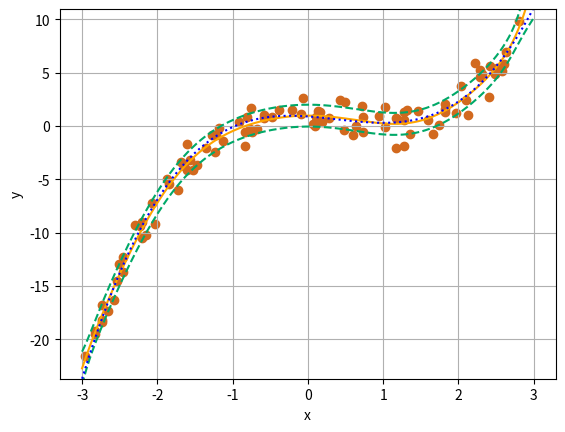

Write the Python code that produced this figure.
# ch3.5 線形回帰の例

#%%

# 利用ライブラリ
import numpy as np
import matplotlib.pyplot as plt


# ch3.5.1 モデルの構築

#%%

# xのベクトル作成関数を定義
def x_vector(x_smp_n, M):
    x_mn = np.zeros(shape=(M, len(x_smp_n)))
    for m in range(M):
        x_mn[m, :] = np.power(x_smp_n, m)
    return x_mn

#%%

# 観測モデルのパラメータを指定
M_truth = 4
sigma = 1.0
lmd = 1.0 / sigma**2
w_m = np.random.choice(
    np.arange(-1.0, 1.0, step=0.1), size=M_truth, replace=True
).reshape([M_truth, -1])

#%%

# 作図用のx軸の値
x_line = np.arange(-3.0, 3.0, step=0.01)
y_line = np.dot(w_m.T, x_vector(x_line, M_truth)).flatten()

# ノイズを含まない観測モデルを作図
plt.plot(x_line, y_line)
plt.title('Observation Model', fontsize=20)
plt.xlabel('x')
plt.ylabel('y')
plt.grid()
plt.show()

#%%

# データをサンプリング
N = 50
x_smp_n = np.random.choice(
    np.arange(min(x_line), max(x_line), step=0.01), size=N, replace=True
)
y_1n = np.dot(w_m.T, x_vector(x_smp_n, M_truth))
y_1n += np.random.normal(loc=0.0, scale=1 / lmd, size=N) # ノイズ成分

#%%

# 観測データの散布図を作成
plt.scatter(x_smp_n, y_1n) # 観測データ
plt.plot(x_line, y_line) # 観測モデル
plt.title('Observation Model', fontsize=20)
plt.xlabel('x')
plt.ylabel('y')
plt.grid()
plt.show()

#%%

# 事前分布のパラメータを指定
M = 4
m_m = np.zeros((M, 1))
sigma_mm = np.identity(M)
lambda_mm = np.linalg.inv(sigma_mm**2)

# xのベクトル作成
x_mn = x_vector(x_smp_n, M)

#%%

# サンプリング数を指定
smp_size = 5

# 事前分布からwをサンプリング
x_mline = x_vector(x_line, M)
smp_model_arr = np.empty((smp_size, len(x_line)))
for i in range(smp_size):
    # wをサンプリング
    smp_w_m = np.random.multivariate_normal(
        mean=m_m.flatten(), cov=np.linalg.inv(lambda_mm), size=1
    ).reshape(M, -1)
    
    # 出力値を計算
    tmp_y_line = np.dot(smp_w_m.T, x_mline).flatten()
    smp_model_arr[i] = tmp_y_line.copy()

# 事前分布からサンプリングしたモデルを作図
for i in range(smp_size):
    plt.plot(x_line, smp_model_arr[i], label=str(i+1)) # 事前分布からサンプリングしたwによるモデル
plt.title('Sampling from Piror Distribution', fontsize=20)
plt.xlabel('x')
plt.ylabel('y')
plt.grid()
plt.show()

#%%

# 事後分布のパラメータを計算
lambda_hat_mm = lmd * np.dot(x_mn, x_mn.T) + lambda_mm
tmp_m_m = lmd * np.dot(x_mn, y_1n.T)
tmp_m_m += np.dot(lambda_mm, m_m)
m_hat_m = np.dot(np.linalg.inv(lambda_hat_mm), tmp_m_m)

#%%

# 事後分布からwをサンプリング
x_mline = x_vector(x_line, M)
smp_model_arr = np.empty((smp_size, len(x_line)))
for i in range(smp_size):
    # wをサンプリング
    smp_w_m = np.random.multivariate_normal(
        mean=m_hat_m.flatten(), cov=np.linalg.inv(lambda_hat_mm), size=1
    ).reshape(M, -1)
    
    # 出力値を計算
    tmp_y_line = np.dot(smp_w_m.T, x_mline).flatten()
    smp_model_arr[i] = tmp_y_line.copy()

# 事後分布からサンプリングしたモデルを作図
for i in range(smp_size):
    plt.plot(x_line, smp_model_arr[i], label=str(i+1)) # 事後分布からサンプリングしたwによるモデル
plt.scatter(x_smp_n, y_1n.flatten()) # 観測データ
plt.title('Sampling from Posterior Distribution', fontsize=20)
plt.xlabel('x')
plt.ylabel('y')
plt.grid()
plt.show()

#%%

# 予測分布のパラメータを計算
sigma2_star_hat_line = np.repeat(1 / lmd, len(x_line))
for i in range(len(x_line)):
    sigma2_star_hat_line[i] += x_mline[:, i].T.dot(np.linalg.inv(lambda_hat_mm)).dot(x_mline[:, i])
mu_star_hat_line = np.dot(m_hat_m.T, x_mline).flatten()

#%%

# 予測分布を作図
plt.plot(x_line, mu_star_hat_line, color='orange', label='predict') # 予測分布の期待値
plt.plot(x_line, mu_star_hat_line + np.sqrt(sigma2_star_hat_line), 
         color='#00A968', linestyle='--', label='$+\sigma$') # +sigma
plt.plot(x_line, mu_star_hat_line - np.sqrt(sigma2_star_hat_line), 
         color='#00A968', linestyle='--', label='$-\sigma$') # -sigma
plt.plot(x_line, y_line, linestyle=':', color='blue', label='model') # 観測モデル
plt.scatter(x_smp_n, y_1n, color='chocolate') # 観測データ
plt.title('Predict Distribution', fontsize=20)
plt.xlabel('x')
plt.ylabel('y')
plt.grid()
plt.legend()
plt.show()


#%%

# gif画像で推移を確認

# 利用ライブラリ
import numpy as np
import matplotlib.pyplot as plt


# xのベクトル作成関数を定義
def x_vector(x_smp_n, M):
    x_mn = np.zeros(shape=(M, len(x_smp_n)))
    for m in range(M):
        x_mn[m, :] = np.power(x_smp_n, m)
    return x_mn


#%%

# 観測モデルのパラメータを指定
M_truth = 4
sigma = 1.0
lmd = 1.0 / sigma**2
w_m = np.random.choice(
    np.arange(-1.0, 1.0, step=0.1), size=M_truth, replace=True
).reshape([M_truth, -1])

# 作図用のx軸の値
x_line = np.arange(-3.0, 3.0, step=0.01)
y_line = np.dot(w_m.T, x_vector(x_line, M_truth)).flatten()

# ノイズを含まない観測モデルを作図
plt.plot(x_line, y_line)
plt.title('Observation Model', fontsize=20)
plt.xlabel('x')
plt.ylabel('y')
plt.grid()
plt.show()

#%%

# データ数を指定(試行回数)
N = 100

# 事前分布のパラメータを指定
M = 10
m_m = np.zeros((M, 1))
sigma_mm = np.identity(M)
lambda_mm = np.linalg.inv(sigma_mm**2)

# 作図用のx軸の値
x_mline = x_vector(x_line, M)


# 推論
x_smp_n = np.array([])
y_1n = np.array([[]])
for n in range(N):
    
    # データをサンプリング
    smp_x = np.random.choice(
        np.arange(min(x_line), max(x_line), step=0.01), size=1, replace=True
    )
    x_smp_n = np.append(x_smp_n, smp_x)
    
    # 出力値を計算
    tmp_y = np.dot(w_m.T, x_vector(x_smp_n[n:n+1], M_truth))
    tmp_y += np.random.normal(loc=0.0, scale=1 / lmd, size=1) # ノイズ成分
    y_1n = np.append(y_1n, tmp_y, axis=1)
    
    # xのベクトル作成
    x_mn = x_vector(x_smp_n[n:n+1], M)
    
    # 事後分布のパラメータを更新
    old_lambda_mm = lambda_mm.copy()
    lambda_mm += lmd * np.dot(x_mn, x_mn.T)
    tmp_m_m = lmd * np.dot(x_mn, y_1n[0:1, n:n+1].T)
    tmp_m_m += np.dot(old_lambda_mm, m_m)
    m_m = np.dot(np.linalg.inv(lambda_mm), tmp_m_m)
    
    # 予測分布のパラメータを計算
    sigma2_star_line = np.repeat(1 / lmd, len(x_line))
    for i in range(len(x_line)):
        sigma2_star_line[i] += x_mline[:, i].T.dot(np.linalg.inv(lambda_mm)).dot(x_mline[:, i])
    mu_star_line = np.dot(m_m.T, x_mline).flatten()
    
    # 推移を記録
    if n == 0:
        sigma2_star_arr = np.array([sigma2_star_line])
        mu_star_arr = np.array([mu_star_line])
    elif n > 0:
        sigma2_star_arr = np.append(sigma2_star_arr, [sigma2_star_line.copy()], axis=0)
        mu_star_arr = np.append(mu_star_arr, [mu_star_line.copy()], axis=0)

#%%
        
# 追加ライブラリ
import matplotlib.animation as animation


# グラフを初期化
plt.cla()

# 予測分布を作図
fig = plt.figure()
ax = fig.add_subplot(1, 1, 1)
img = []
for n in range(N):
    # nフレーム目のグラフを描画
    ims_predit, = ax.plot(x_line, mu_star_arr[n], color='orange', label='predict') # 予測分布の期待値
    ims_psigma, = ax.plot(x_line, mu_star_arr[n] + np.sqrt(sigma2_star_arr[n]), 
                          color='#00A968', linestyle='--', label='$+\sigma$') # +sigma
    ims_msigma, = ax.plot(x_line, mu_star_arr[n] - np.sqrt(sigma2_star_arr[n]), 
                          color='#00A968', linestyle='--', label='$-\sigma$') # -sigma
    ims_model, = ax.plot(x_line, y_line, linestyle=':', color='blue', label='model') # 観測モデル
    ims_x = ax.scatter(x_smp_n[0:n+1], y_1n[0, 0:n+1].flatten(), color='chocolate') # 観測データ
    
    # グラフの設定
    ax.set_xlabel('x')
    ax.set_ylabel('y')
    ax.set_ylim(min(y_line), max(y_line))
    ax.grid(True)
    
    # グラフを格納
    img.append([ims_predit, ims_psigma, ims_msigma, ims_model, ims_x])

# gif画像を作成
ani = animation.ArtistAnimation(fig, img, interval=100)
ani.save("test.gif")


#%%

print('end')

